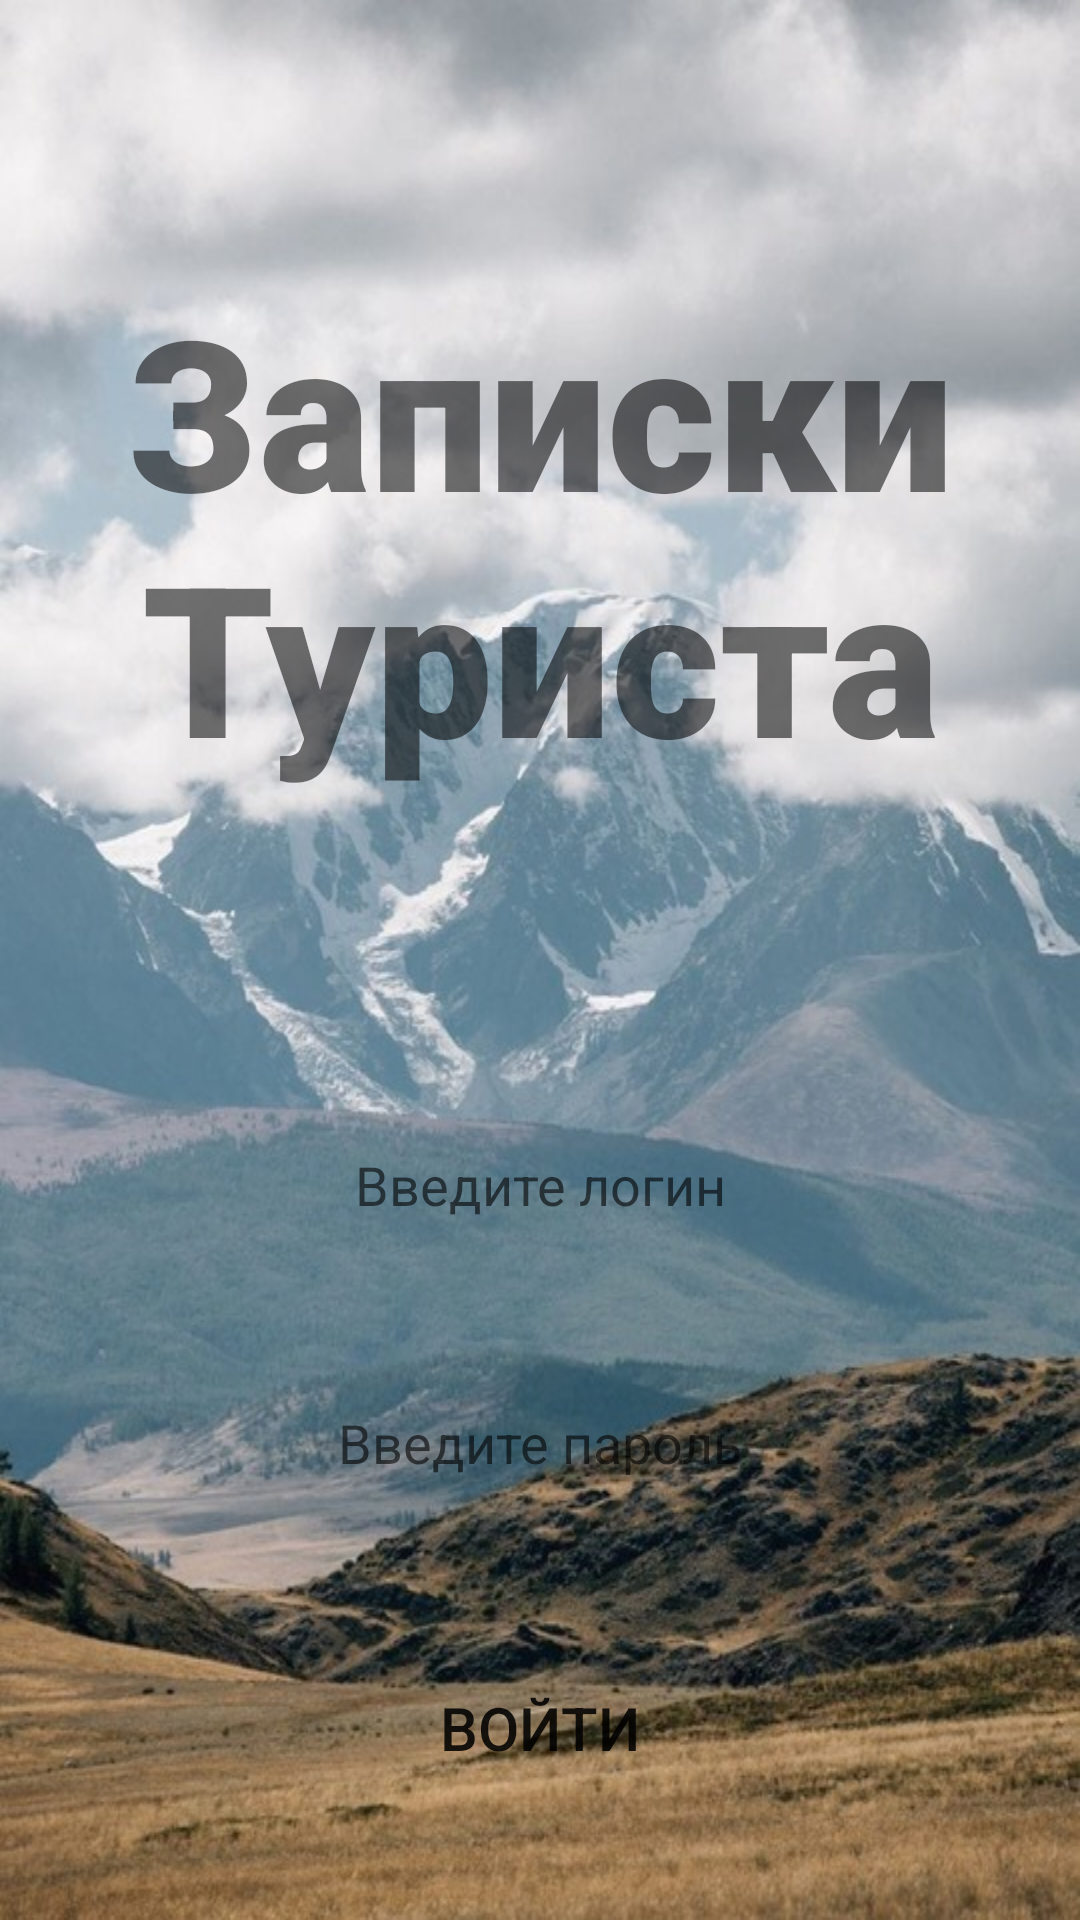

This screen was rendered from an Android layout file. Write that file and the resources it references.
<!-- AndroidManifest.xml: application theme AppTheme -->
<!-- res/layout/login_window.xml -->
<?xml version="1.0" encoding="utf-8"?>
<RelativeLayout xmlns:android="http://schemas.android.com/apk/res/android"
    xmlns:tools="http://schemas.android.com/tools"
    android:layout_width="match_parent"
    android:layout_height="match_parent"
    xmlns:app="http://schemas.android.com/apk/res-auto"
    tools:context=".LoginWindow"
    android:background="@drawable/background_login">
    <TextView
        android:id="@+id/label"
        android:layout_width="wrap_content"
        android:layout_height="wrap_content"
        android:layout_alignParentStart="true"
        android:layout_alignParentLeft="true"
        android:layout_alignParentTop="true"
        android:layout_alignParentEnd="true"
        android:layout_alignParentRight="true"
        android:layout_centerHorizontal="true"
        android:layout_marginHorizontal="30dp"
        android:layout_marginTop="90dp"
        android:fontFamily="sans-serif-black"
        android:gravity="center_horizontal"
        android:text="@string/TouristNotes"
        android:textSize="34pt" />

    <EditText
        android:id="@+id/u_login"
        android:layout_width="300dp"
        android:layout_height="60dp"
        android:layout_below="@+id/label"
        android:layout_alignParentStart="true"
        android:layout_alignParentLeft="true"
        android:layout_alignParentEnd="true"
        android:layout_alignParentRight="true"
        android:layout_marginStart="55dp"
        android:layout_marginLeft="55dp"
        android:layout_marginTop="100dp"
        android:layout_marginEnd="55dp"
        android:layout_marginRight="55dp"
        android:autofillHints="no"
        android:background="@drawable/et_round"
        android:gravity="center"
        android:hint="@string/EnterLogin" />

    <EditText
        android:id="@+id/u_password"
        android:layout_width="300dp"
        android:layout_height="60dp"
        android:layout_below="@+id/u_login"
        android:layout_alignParentStart="true"
        android:layout_alignParentLeft="true"
        android:layout_alignParentEnd="true"
        android:layout_alignParentRight="true"
        android:layout_marginStart="55dp"
        android:layout_marginLeft="55dp"
        android:layout_marginTop="26dp"
        android:layout_marginEnd="55dp"
        android:layout_marginRight="55dp"
        android:autofillHints="no"
        android:background="@drawable/et_round"
        android:gravity="center"
        android:hint="@string/EnterPassword"
        android:password="true" />

    <Button
        android:id="@+id/button_entrance"
        style="@style/TextAppearance.AppCompat.Title"
        android:layout_width="300dp"
        android:layout_height="60dp"
        android:layout_below="@+id/u_password"
        android:layout_alignParentStart="true"
        android:layout_alignParentLeft="true"
        android:layout_alignParentEnd="true"
        android:layout_alignParentRight="true"
        android:layout_gravity="center"
        android:layout_marginStart="55dp"
        android:layout_marginLeft="55dp"
        android:layout_marginTop="35dp"
        android:layout_marginEnd="55dp"
        android:layout_marginRight="55dp"
        android:layout_marginBottom="10dp"
        android:background="@drawable/et_round"
        android:onClick="LoginClick"
        android:text="@string/Login" />

    <Button
        android:id="@+id/registration_button"
        style="@style/TextAppearance.AppCompat.Title"
        android:layout_width="300dp"
        android:layout_height="60dp"
        android:layout_below="@id/button_entrance"
        android:layout_alignParentStart="true"
        android:layout_alignParentLeft="true"
        android:layout_alignParentEnd="true"
        android:layout_alignParentRight="true"
        android:layout_marginLeft="55dp"
        android:layout_marginTop="10dp"
        android:layout_marginRight="55dp"
        android:layout_marginBottom="10dp"
        android:background="@drawable/et_round"
        android:onClick="RegistrationClick"
        android:text="РЕГИСТРАЦИЯ" />

    <TextView
        android:id="@+id/forget_password"
        android:layout_width="200dp"
        android:layout_height="40dp"
        android:layout_below="@id/registration_button"
        android:layout_alignParentStart="true"
        android:layout_alignParentLeft="true"
        android:layout_alignParentEnd="true"
        android:layout_alignParentRight="true"
        android:layout_marginStart="352dp"
        android:layout_marginLeft="352dp"
        android:layout_marginTop="10dp"
        android:layout_marginEnd="55dp"
        android:layout_marginRight="54dp"
        android:onClick="ForgotPasswordClick"
        android:text="Забыли пароль?"
        android:textColor="@color/design_default_color_surface"
        android:textSize="20dp" />


</RelativeLayout>
<!-- resources referenced by this layout -->
<resources>
  <!-- drawable background_login: jpg bitmap (drawable, 109652 bytes) -->
  <string name="EnterLogin">Введите логин</string>
  <string name="EnterPassword">Введите пароль</string>
  <string name="Login">Войти</string>
  <string name="TouristNotes">Записки Туриста</string>
  <style name="AppTheme" parent="Theme.AppCompat.Light.NoActionBar">
          
          <item name="colorPrimary">@color/colorPrimary</item>
          <item name="colorPrimaryDark">@color/colorPrimaryDark</item>
          <item name="colorAccent">@color/colorAccent</item>
          <item name="windowNoTitle">true</item>
          <item name="android:windowFullscreen">true</item>
          
      </style>
  <color name="colorPrimary">#6200EE</color>
  <color name="colorPrimaryDark">#3700B3</color>
  <color name="colorAccent">#03DAC5</color>
</resources>
